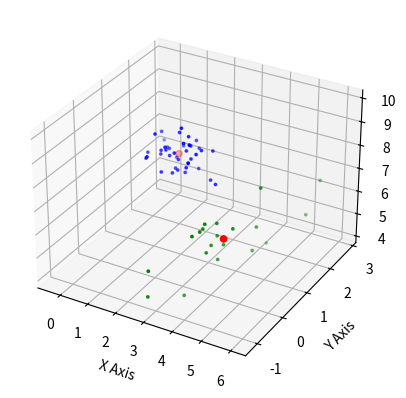

Source code (Python):
from scipy import cluster
import numpy as np
import matplotlib.pyplot as plt

# Used for 3D plotting, but not directly invoked
from mpl_toolkits.mplot3d import Axes3D


# ~~~~ Generate a dataset ~~~~
# Generate a positive semidefinite covariance matrix for each cluster
rand = np.random.uniform(-1, 1, size=(3, 3))
covariance_1 = rand @ rand.T
source_one = np.random.multivariate_normal((2, 1, 8), covariance_1, size=40)

rand = np.random.uniform(-1, 1, size=(3, 3))
covariance_2 = rand @ rand.T
source_two = np.random.multivariate_normal((4, 0, 6), covariance_2, size=20)

# Combine the two point sets and shuffle their points (rows)
dataset = np.vstack((source_one, source_two))
np.random.shuffle(dataset)


# ~~~~ K-Means Clustering ~~~~
codebook, _ = cluster.vq.kmeans(dataset, 2, iter=20)
print("Centroids:")
print(codebook)

# Use the codebook to assign each observation to a cluster via vector quantization
labels, __ = cluster.vq.vq(dataset, codebook)

# Use boolean indexing to extract points in a cluster from the dataset
cluster_one = dataset[labels == 0]
cluster_two = dataset[labels == 1]

# Check number of nodes assigned to a cluster
# print(np.shape(cluster_one)[0])


# ~~~~ Visualization ~~~~
fig = plt.figure()
ax = fig.add_subplot(111, projection='3d')

ax.scatter(*codebook.T, c='r')
ax.scatter(*cluster_one.T, c='b', s=3)
ax.scatter(*cluster_two.T, c='g', s=3)

ax.set_xlabel('X Axis')
ax.set_ylabel('Y Axis')
ax.set_zlabel('Z Axis')

plt.show()
